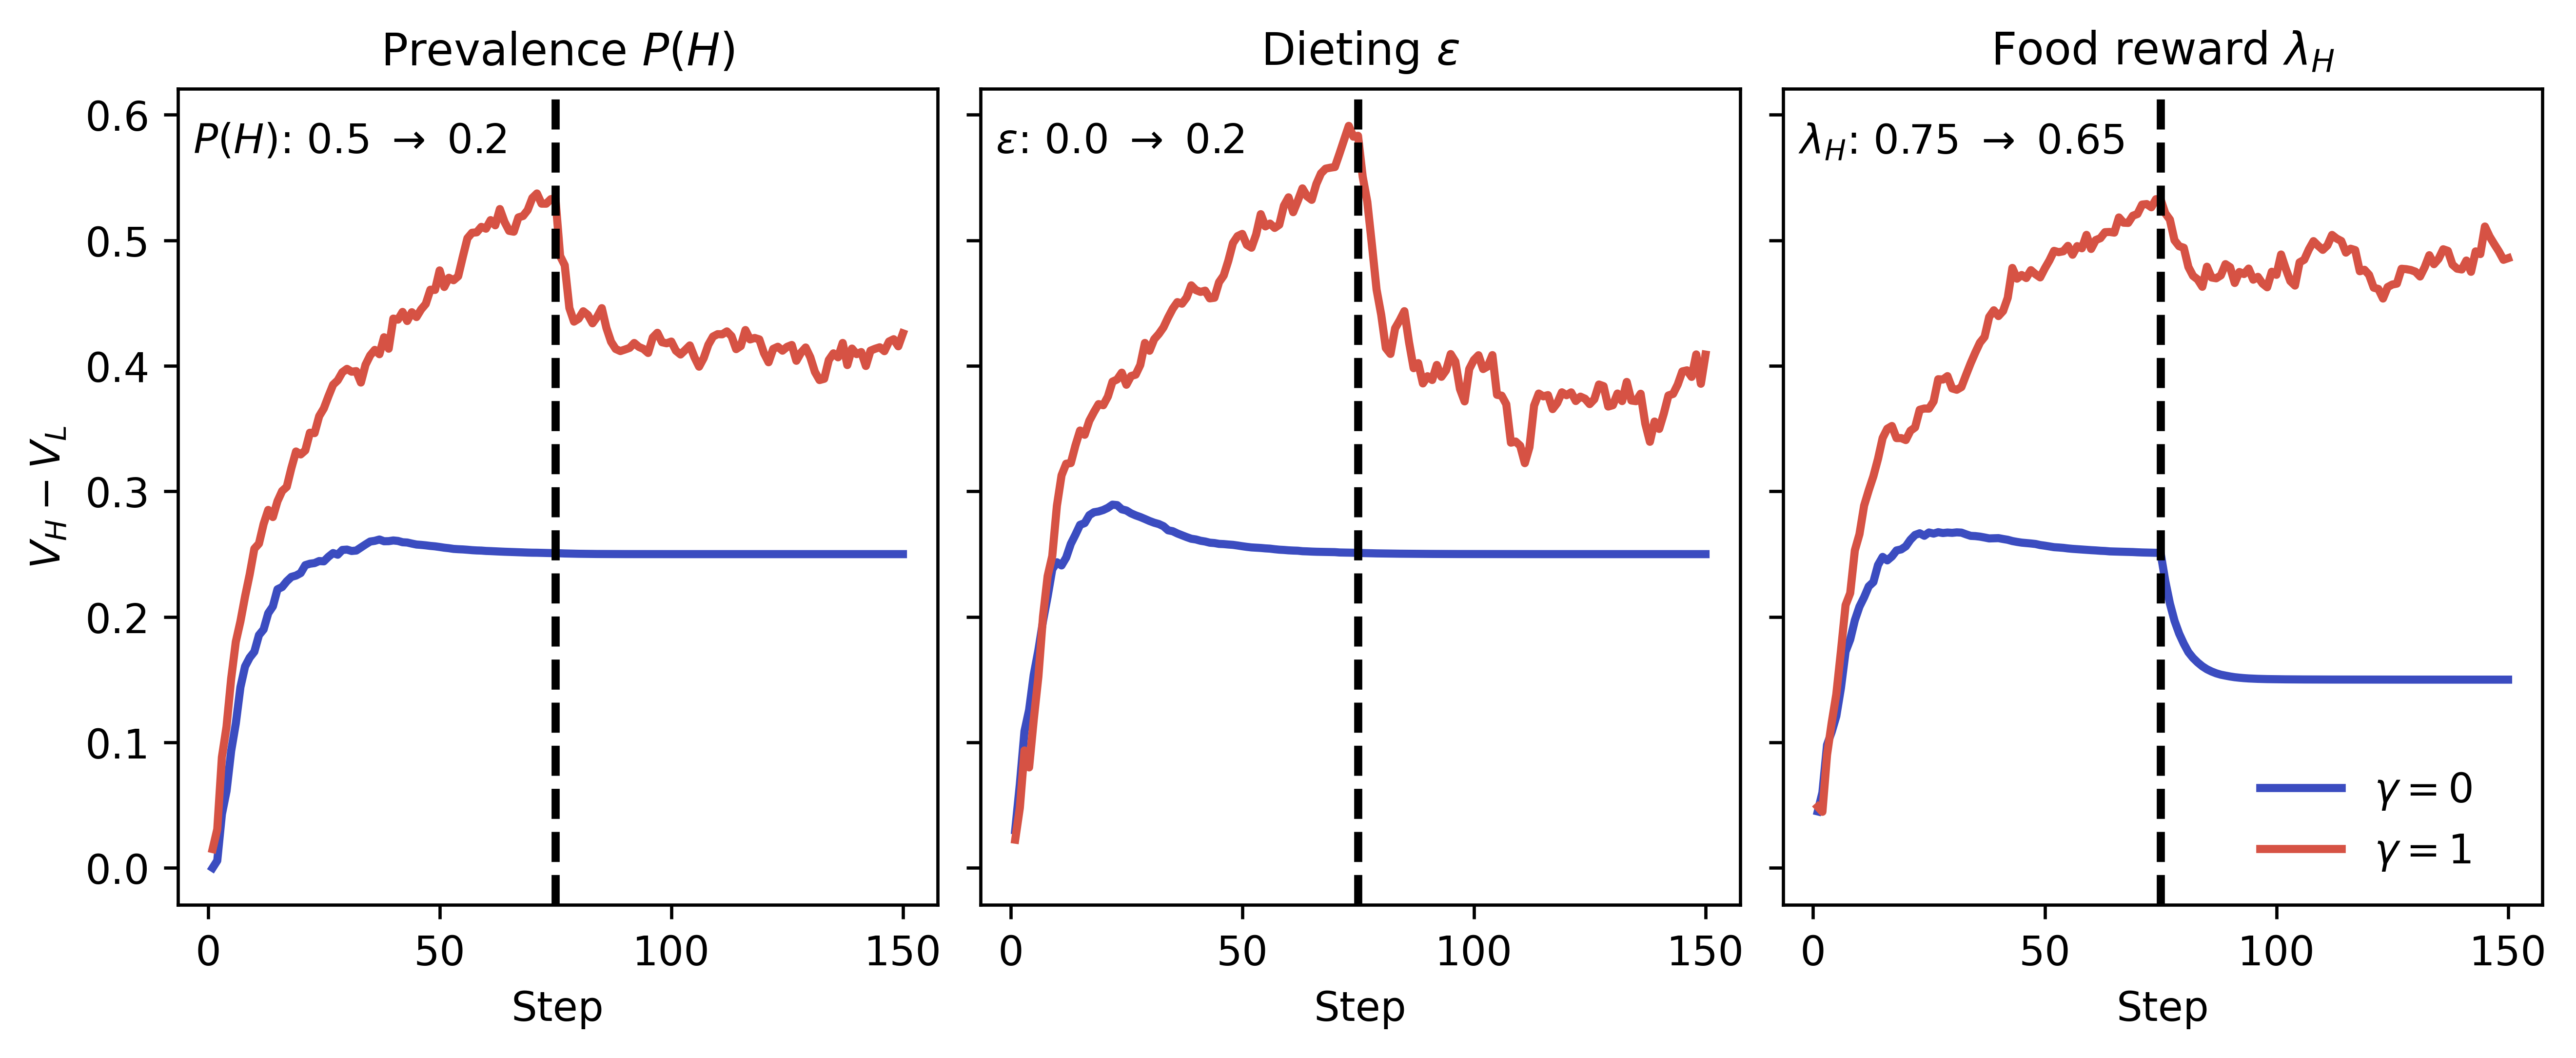

Source data for this figure (header and first rows):
step, delta_v, gamma, scenario
1, -2.7755575615628914e-17, 0.0, theta_intervention
2, 0.005775, 0.0, theta_intervention
3, 0.04279, 0.0, theta_intervention
4, 0.06127, 0.0, theta_intervention
5, 0.09318, 0.0, theta_intervention
6, 0.115, 0.0, theta_intervention
7, 0.144, 0.0, theta_intervention
8, 0.1605, 0.0, theta_intervention
9, 0.1675, 0.0, theta_intervention
10, 0.1722, 0.0, theta_intervention
11, 0.1855, 0.0, theta_intervention
12, 0.19, 0.0, theta_intervention
13, 0.2029, 0.0, theta_intervention
14, 0.2084, 0.0, theta_intervention
15, 0.222, 0.0, theta_intervention
16, 0.2238, 0.0, theta_intervention
17, 0.2284, 0.0, theta_intervention
18, 0.2319, 0.0, theta_intervention
19, 0.2329, 0.0, theta_intervention
20, 0.2349, 0.0, theta_intervention
21, 0.2412, 0.0, theta_intervention
22, 0.2424, 0.0, theta_intervention
23, 0.2429, 0.0, theta_intervention
24, 0.2445, 0.0, theta_intervention
25, 0.2443, 0.0, theta_intervention
26, 0.2479, 0.0, theta_intervention
27, 0.2508, 0.0, theta_intervention
28, 0.2495, 0.0, theta_intervention
29, 0.2533, 0.0, theta_intervention
30, 0.2536, 0.0, theta_intervention
31, 0.2525, 0.0, theta_intervention
32, 0.2529, 0.0, theta_intervention
33, 0.2553, 0.0, theta_intervention
34, 0.2577, 0.0, theta_intervention
35, 0.26, 0.0, theta_intervention
36, 0.2606, 0.0, theta_intervention
37, 0.2617, 0.0, theta_intervention
38, 0.2603, 0.0, theta_intervention
39, 0.2603, 0.0, theta_intervention
40, 0.2609, 0.0, theta_intervention
41, 0.2605, 0.0, theta_intervention
42, 0.2595, 0.0, theta_intervention
43, 0.2593, 0.0, theta_intervention
44, 0.2584, 0.0, theta_intervention
45, 0.2577, 0.0, theta_intervention
46, 0.2574, 0.0, theta_intervention
47, 0.257, 0.0, theta_intervention
48, 0.2565, 0.0, theta_intervention
49, 0.2562, 0.0, theta_intervention
50, 0.2557, 0.0, theta_intervention
51, 0.2551, 0.0, theta_intervention
52, 0.2547, 0.0, theta_intervention
53, 0.2542, 0.0, theta_intervention
54, 0.2539, 0.0, theta_intervention
55, 0.2538, 0.0, theta_intervention
56, 0.2535, 0.0, theta_intervention
57, 0.2532, 0.0, theta_intervention
58, 0.2529, 0.0, theta_intervention
59, 0.2528, 0.0, theta_intervention
60, 0.2526, 0.0, theta_intervention
... 840 more rows
